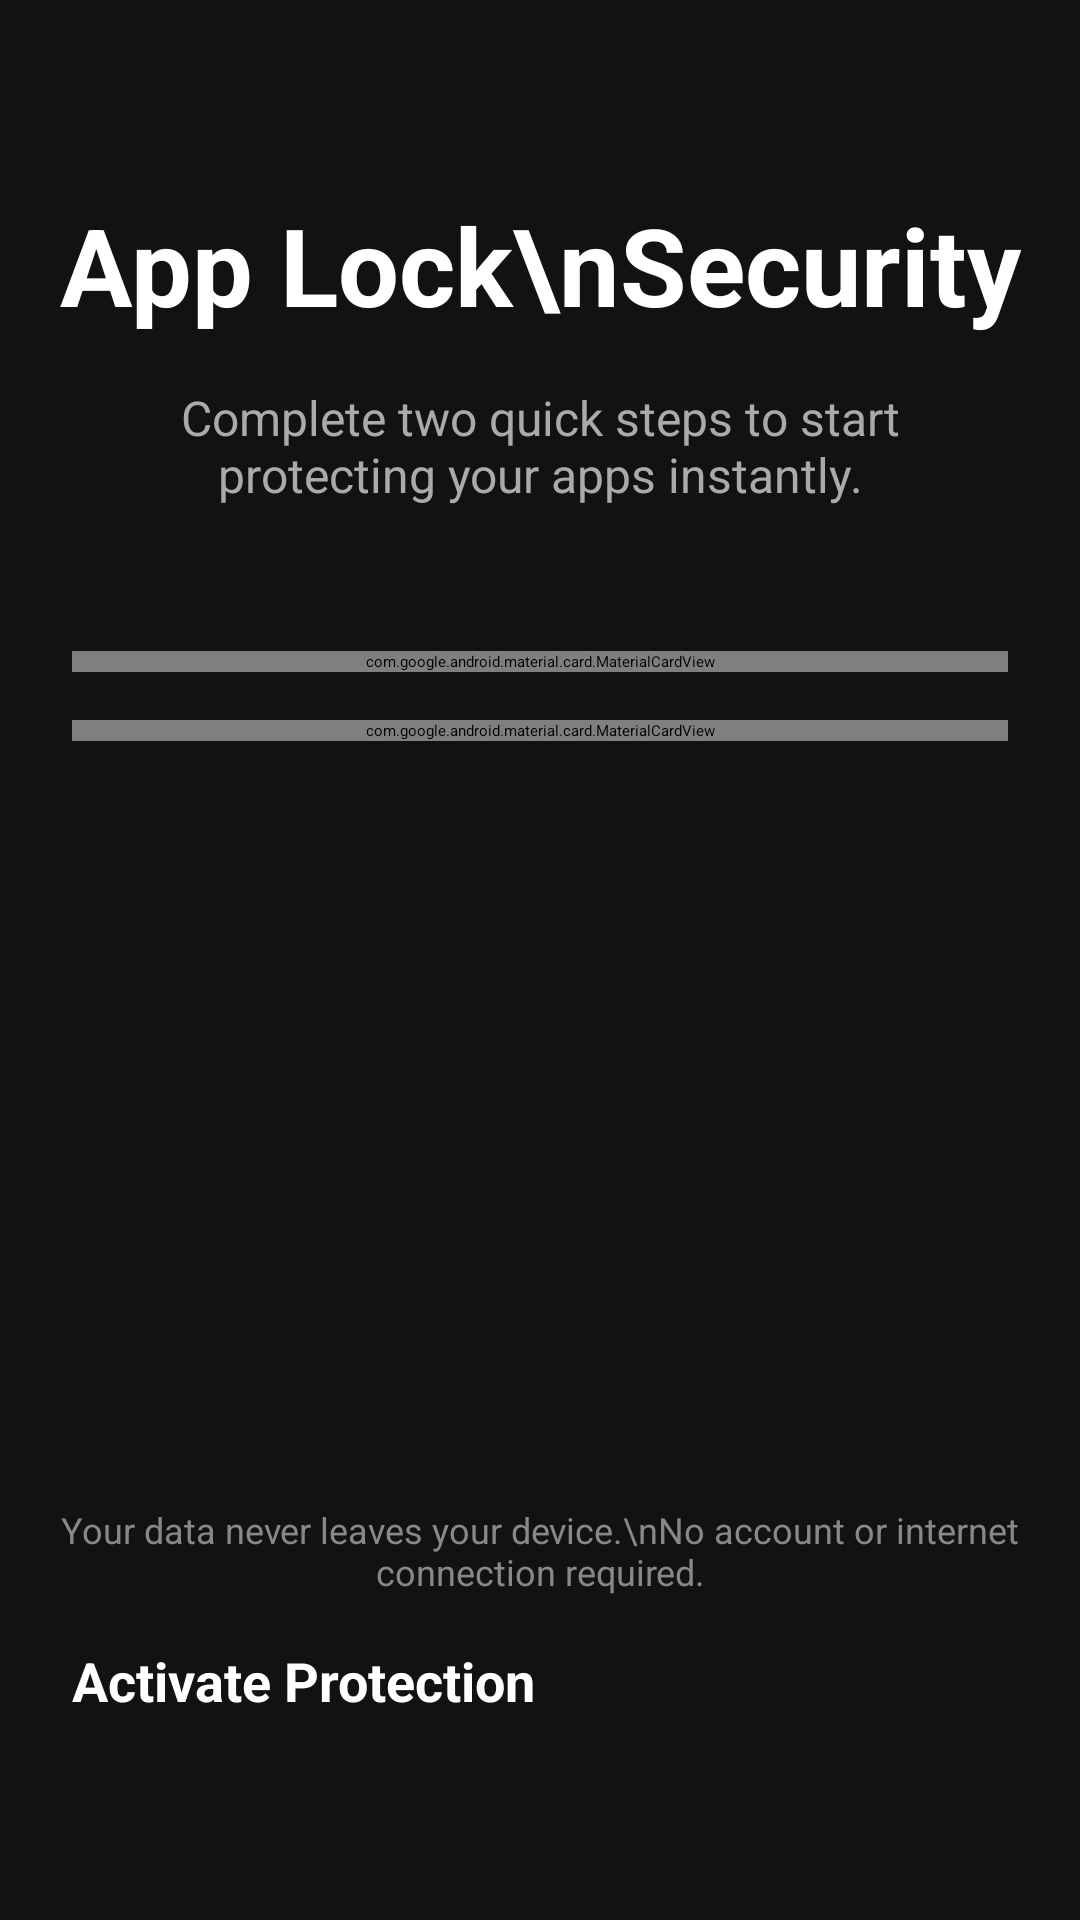

The Android layout XML behind this screen, and the referenced resources:
<!-- AndroidManifest.xml: application theme Theme.AppLock -->
<!-- res/layout/activity_main.xml -->
<?xml version="1.0" encoding="utf-8"?>
<androidx.constraintlayout.widget.ConstraintLayout
    xmlns:android="http://schemas.android.com/apk/res/android"
    xmlns:app="http://schemas.android.com/apk/res-auto"
    xmlns:tools="http://schemas.android.com/tools"
    android:id="@+id/rootLayout"
    android:layout_width="match_parent"
    android:layout_height="match_parent"
    android:background="#121212"
    tools:context=".MainActivity">

    
    <View
        android:id="@+id/heroBand"
        android:layout_width="match_parent"
        android:layout_height="0dp"
        app:layout_constraintHeight_percent="0.45"
        app:layout_constraintTop_toTopOf="parent"
        app:layout_constraintStart_toStartOf="parent"
        app:layout_constraintEnd_toEndOf="parent" />

    
    <TextView
        android:id="@+id/tvTitle"
        android:layout_width="wrap_content"
        android:layout_height="wrap_content"
        android:layout_marginTop="64dp"
        android:text="App Lock\nSecurity"
        android:textAlignment="center"
        android:textColor="@android:color/white"
        android:textSize="36sp"
        android:textStyle="bold"
        app:layout_constraintEnd_toEndOf="parent"
        app:layout_constraintStart_toStartOf="parent"
        app:layout_constraintTop_toTopOf="parent" />

    <TextView
        android:id="@+id/tvSubtitle"
        android:layout_width="0dp"
        android:layout_height="wrap_content"
        android:layout_marginHorizontal="48dp"
        android:layout_marginTop="16dp"
        android:text="Complete two quick steps to start protecting your apps instantly."
        android:textAlignment="center"
        android:textColor="#AAAAAA"
        android:textSize="16sp"
        app:layout_constraintEnd_toEndOf="parent"
        app:layout_constraintStart_toStartOf="parent"
        app:layout_constraintTop_toBottomOf="@+id/tvTitle" />

    
    <com.google.android.material.card.MaterialCardView
        android:id="@+id/btnAccessibility"
        android:layout_width="match_parent"
        android:layout_height="wrap_content"
        android:layout_marginHorizontal="24dp"
        android:layout_marginTop="48dp"
        app:cardBackgroundColor="#1C1C1E"
        app:cardCornerRadius="24dp"
        app:cardElevation="0dp"
        app:layout_constraintTop_toBottomOf="@+id/tvSubtitle">

        <androidx.constraintlayout.widget.ConstraintLayout
            android:layout_width="match_parent"
            android:layout_height="wrap_content"
            android:padding="24dp">

            <TextView
                android:id="@+id/tvStep1Num"
                android:layout_width="wrap_content"
                android:layout_height="wrap_content"
                android:text="1"
                android:textColor="@android:color/white"
                android:textSize="18sp"
                android:textStyle="bold"
                app:layout_constraintStart_toStartOf="parent"
                app:layout_constraintTop_toTopOf="parent" />

            <TextView
                android:id="@+id/tvStep1Title"
                android:layout_width="0dp"
                android:layout_height="wrap_content"
                android:layout_marginStart="24dp"
                android:text="Enable Accessibility Service"
                android:textColor="@android:color/white"
                android:textSize="18sp"
                android:textStyle="bold"
                app:layout_constraintEnd_toEndOf="parent"
                app:layout_constraintStart_toEndOf="@+id/tvStep1Num"
                app:layout_constraintTop_toTopOf="parent" />

            <TextView
                android:id="@+id/tvStep1Desc"
                android:layout_width="0dp"
                android:layout_height="wrap_content"
                android:layout_marginTop="16dp"
                android:text="Allows App Lock to detect which app is in the foreground and display the lock screen when required."
                android:textColor="#AAAAAA"
                android:textSize="14sp"
                app:layout_constraintEnd_toEndOf="parent"
                app:layout_constraintStart_toStartOf="parent"
                app:layout_constraintTop_toBottomOf="@+id/tvStep1Title" />

            <com.google.android.material.chip.Chip
                android:id="@+id/chipAccessibilityStatus"
                android:layout_width="wrap_content"
                android:layout_height="wrap_content"
                android:layout_marginTop="16dp"
                android:text="Required"
                app:chipBackgroundColor="#333333"
                android:textColor="@android:color/white"
                app:chipCornerRadius="16dp"
                app:layout_constraintStart_toStartOf="parent"
                app:layout_constraintTop_toBottomOf="@+id/tvStep1Desc" />

        </androidx.constraintlayout.widget.ConstraintLayout>
    </com.google.android.material.card.MaterialCardView>

    
    <com.google.android.material.card.MaterialCardView
        android:id="@+id/btnDeviceAdmin"
        android:layout_width="match_parent"
        android:layout_height="wrap_content"
        android:layout_marginHorizontal="24dp"
        android:layout_marginTop="16dp"
        app:cardBackgroundColor="#1C1C1E"
        app:cardCornerRadius="24dp"
        app:cardElevation="0dp"
        app:layout_constraintTop_toBottomOf="@+id/btnAccessibility">

        <androidx.constraintlayout.widget.ConstraintLayout
            android:layout_width="match_parent"
            android:layout_height="wrap_content"
            android:padding="24dp">

            <TextView
                android:id="@+id/tvStep2Num"
                android:layout_width="wrap_content"
                android:layout_height="wrap_content"
                android:text="2"
                android:textColor="@android:color/white"
                android:textSize="18sp"
                android:textStyle="bold"
                app:layout_constraintStart_toStartOf="parent"
                app:layout_constraintTop_toTopOf="parent" />

            <TextView
                android:id="@+id/tvStep2Title"
                android:layout_width="0dp"
                android:layout_height="wrap_content"
                android:layout_marginStart="24dp"
                android:text="Activate Device Admin"
                android:textColor="@android:color/white"
                android:textSize="18sp"
                android:textStyle="bold"
                app:layout_constraintEnd_toEndOf="parent"
                app:layout_constraintStart_toEndOf="@+id/tvStep2Num"
                app:layout_constraintTop_toTopOf="parent" />

            <TextView
                android:id="@+id/tvStep2Desc"
                android:layout_width="0dp"
                android:layout_height="wrap_content"
                android:layout_marginTop="16dp"
                android:text="Grants App Lock permission to enforce screen lock policies and prevent unauthorised deactivation."
                android:textColor="#AAAAAA"
                android:textSize="14sp"
                app:layout_constraintEnd_toEndOf="parent"
                app:layout_constraintStart_toStartOf="parent"
                app:layout_constraintTop_toBottomOf="@+id/tvStep2Title" />

            <com.google.android.material.chip.Chip
                android:id="@+id/chipDeviceAdminStatus"
                android:layout_width="wrap_content"
                android:layout_height="wrap_content"
                android:layout_marginTop="16dp"
                android:text="Required"
                app:chipBackgroundColor="#333333"
                android:textColor="@android:color/white"
                app:chipCornerRadius="16dp"
                app:layout_constraintStart_toStartOf="parent"
                app:layout_constraintTop_toBottomOf="@+id/tvStep2Desc" />

        </androidx.constraintlayout.widget.ConstraintLayout>
    </com.google.android.material.card.MaterialCardView>

    
    <TextView
        android:id="@+id/tvPrivacy"
        android:layout_width="wrap_content"
        android:layout_height="wrap_content"
        android:layout_marginBottom="16dp"
        android:text="Your data never leaves your device.\nNo account or internet connection required."
        android:textAlignment="center"
        android:textColor="#888888"
        android:textSize="12sp"
        app:layout_constraintBottom_toTopOf="@+id/btnActivate"
        app:layout_constraintEnd_toEndOf="parent"
        app:layout_constraintStart_toStartOf="parent" />

    
    <Button
        android:id="@+id/btnActivate"
        android:layout_width="match_parent"
        android:layout_height="60dp"
        android:layout_marginHorizontal="24dp"
        android:layout_marginBottom="32dp"
        android:backgroundTint="#4285F4"
        android:text="Activate Protection"
        android:textAllCaps="false"
        android:textColor="@android:color/white"
        android:textSize="18sp"
        android:textStyle="bold"
        app:cornerRadius="30dp"
        app:layout_constraintBottom_toBottomOf="parent" />

</androidx.constraintlayout.widget.ConstraintLayout>
<!-- resources referenced by this layout -->
<resources>
  <style name="Theme.AppLock" parent="Theme.Material3.DayNight.NoActionBar">
          <item name="colorPrimary">@color/oneui_accent_blue</item>
          <item name="colorOnPrimary">@color/on_accent_white</item>
          <item name="colorSurface">@color/oneui_page_bg</item>
          <item name="colorOnSurface">@color/text_primary</item>
          <item name="android:windowBackground">@color/oneui_page_bg</item>
          <item name="android:statusBarColor">@android:color/transparent</item>
          
          <item name="android:windowLightStatusBar">false</item>
      </style>
  <color name="oneui_accent_blue">#006BDB</color>
  <color name="on_accent_white">#FFFFFF</color>
  <color name="oneui_page_bg">#F2F2F2</color>
  <color name="text_primary">#000000</color>
</resources>
